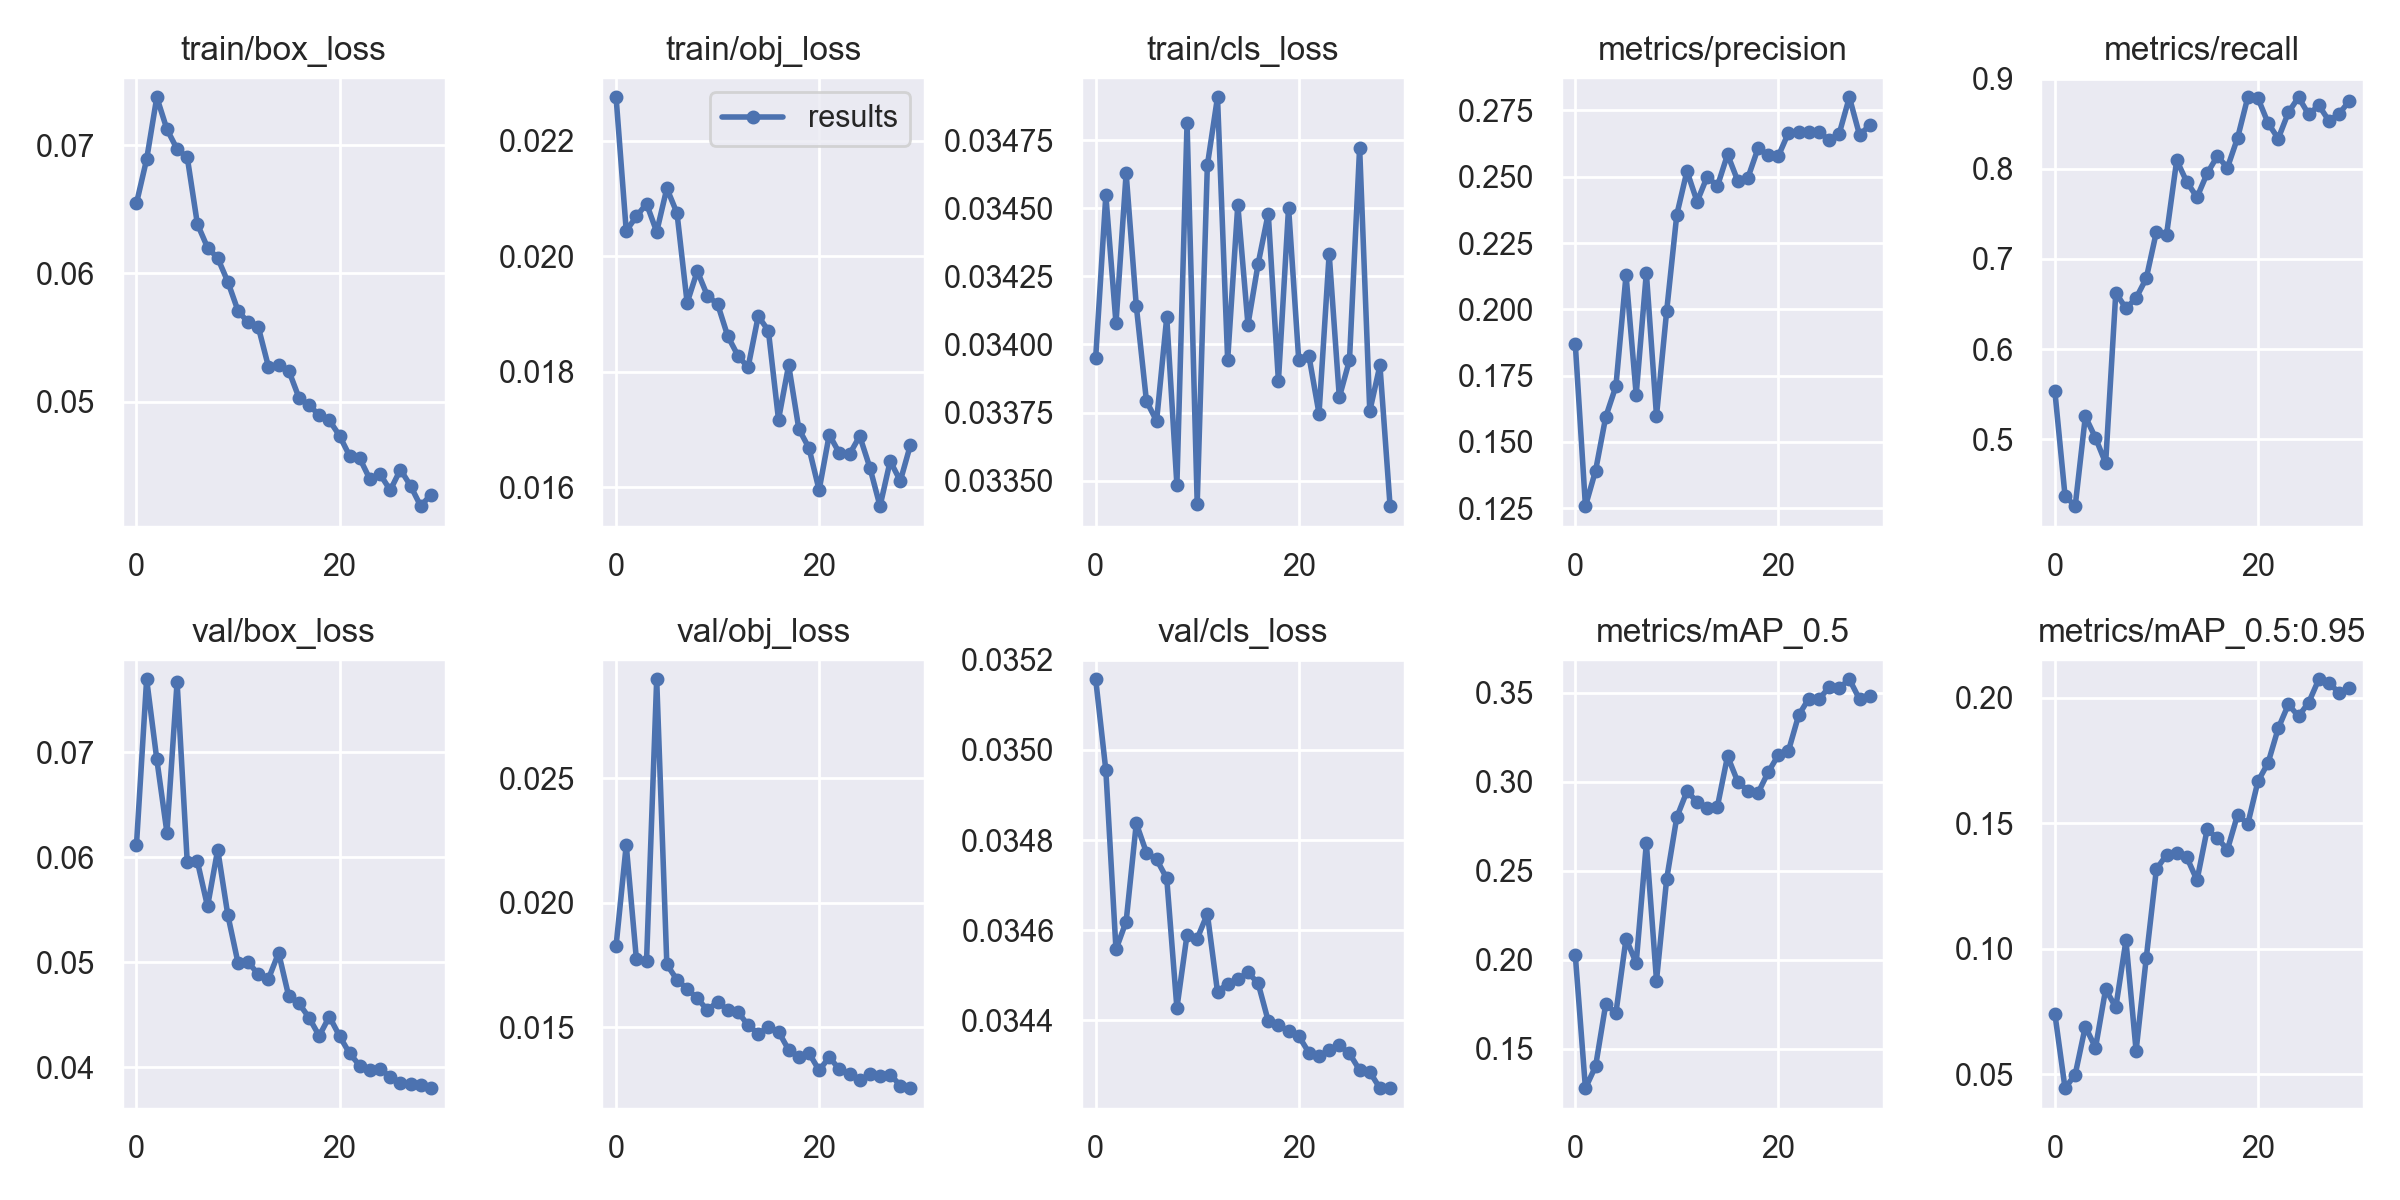

The file beside this chart, header and first rows:
epoch, train/box_loss, train/obj_loss, train/cls_loss, metrics/precision, metrics/recall, metrics/mAP_0.5, metrics/mAP_0.5:0.95, val/box_loss, val/obj_loss, val/cls_loss, x/lr0, x/lr1, x/lr2
0, 0.06547, 0.02276, 0.03395, 0.187, 0.5532, 0.2026, 0.0741, 0.06122, 0.01827, 0.03516, 0.07037, 0.003292, 0.003292
1, 0.06889, 0.02044, 0.03455, 0.1258, 0.4374, 0.1278, 0.04453, 0.07698, 0.02232, 0.03495, 0.04016, 0.006406, 0.006406
2, 0.07374, 0.02069, 0.03408, 0.1392, 0.4259, 0.1401, 0.04994, 0.06936, 0.01773, 0.03456, 0.009718, 0.009301, 0.009301
3, 0.07124, 0.02091, 0.03463, 0.1595, 0.5253, 0.1749, 0.06909, 0.06237, 0.01766, 0.03462, 0.00901, 0.00901, 0.00901
4, 0.06969, 0.02042, 0.03414, 0.171, 0.5016, 0.17, 0.06062, 0.07673, 0.02896, 0.03484, 0.00901, 0.00901, 0.00901
5, 0.06906, 0.02118, 0.03379, 0.2129, 0.4737, 0.2117, 0.08395, 0.05956, 0.01752, 0.03477, 0.00868, 0.00868, 0.00868
6, 0.06385, 0.02075, 0.03372, 0.1678, 0.6625, 0.1981, 0.07669, 0.05961, 0.0169, 0.03476, 0.00835, 0.00835, 0.00835
7, 0.06201, 0.0192, 0.0341, 0.2138, 0.6452, 0.2654, 0.1034, 0.05532, 0.01654, 0.03472, 0.00802, 0.00802, 0.00802
8, 0.06119, 0.01974, 0.03348, 0.1598, 0.6566, 0.1883, 0.05942, 0.06074, 0.01615, 0.03443, 0.00769, 0.00769, 0.00769
9, 0.05934, 0.01931, 0.03481, 0.1993, 0.6785, 0.2452, 0.09635, 0.0545, 0.01569, 0.03459, 0.00736, 0.00736, 0.00736
10, 0.05708, 0.01917, 0.03342, 0.2357, 0.7301, 0.2801, 0.1318, 0.04996, 0.01602, 0.03458, 0.00703, 0.00703, 0.00703
11, 0.05617, 0.01862, 0.03466, 0.2521, 0.727, 0.2946, 0.1375, 0.05, 0.01569, 0.03464, 0.0067, 0.0067, 0.0067
12, 0.05581, 0.01828, 0.03491, 0.2406, 0.8095, 0.2888, 0.1383, 0.04888, 0.01561, 0.03446, 0.00637, 0.00637, 0.00637
13, 0.05272, 0.01808, 0.03394, 0.2501, 0.7852, 0.2852, 0.1364, 0.04842, 0.01508, 0.03448, 0.00604, 0.00604, 0.00604
14, 0.05284, 0.01896, 0.03451, 0.2464, 0.7684, 0.286, 0.1273, 0.05091, 0.01474, 0.03449, 0.00571, 0.00571, 0.00571
15, 0.05241, 0.01871, 0.03407, 0.2584, 0.7949, 0.3144, 0.1476, 0.04675, 0.015, 0.03451, 0.00538, 0.00538, 0.00538
16, 0.05031, 0.01717, 0.0343, 0.2485, 0.8139, 0.3, 0.1441, 0.0461, 0.01482, 0.03448, 0.00505, 0.00505, 0.00505
17, 0.04971, 0.01812, 0.03448, 0.2496, 0.8013, 0.2949, 0.1396, 0.04473, 0.01409, 0.0344, 0.00472, 0.00472, 0.00472
18, 0.04895, 0.01701, 0.03386, 0.2607, 0.8343, 0.2937, 0.1535, 0.04299, 0.01382, 0.03439, 0.00439, 0.00439, 0.00439
19, 0.04854, 0.01668, 0.0345, 0.2583, 0.8792, 0.3053, 0.1497, 0.04484, 0.01396, 0.03438, 0.00406, 0.00406, 0.00406
20, 0.04734, 0.01595, 0.03394, 0.2578, 0.8782, 0.315, 0.1667, 0.04298, 0.01327, 0.03436, 0.00373, 0.00373, 0.00373
21, 0.04575, 0.01691, 0.03396, 0.2666, 0.8507, 0.3173, 0.1741, 0.04132, 0.01379, 0.03433, 0.0034, 0.0034, 0.0034
22, 0.04556, 0.01659, 0.03375, 0.2669, 0.8334, 0.3373, 0.1878, 0.04015, 0.01331, 0.03432, 0.00307, 0.00307, 0.00307
23, 0.04393, 0.01657, 0.03433, 0.2669, 0.8624, 0.3467, 0.1974, 0.03973, 0.01312, 0.03433, 0.00274, 0.00274, 0.00274
24, 0.04433, 0.01689, 0.03381, 0.267, 0.8793, 0.3464, 0.1927, 0.03988, 0.01287, 0.03434, 0.00241, 0.00241, 0.00241
25, 0.04308, 0.01634, 0.03394, 0.2638, 0.8603, 0.353, 0.1981, 0.03907, 0.01311, 0.03433, 0.00208, 0.00208, 0.00208
26, 0.0447, 0.01567, 0.03472, 0.2663, 0.8703, 0.3527, 0.2074, 0.03855, 0.01303, 0.03429, 0.00175, 0.00175, 0.00175
27, 0.04343, 0.01645, 0.03376, 0.28, 0.8531, 0.3576, 0.206, 0.03837, 0.0131, 0.03429, 0.00142, 0.00142, 0.00142
28, 0.04184, 0.01611, 0.03392, 0.2658, 0.8609, 0.3463, 0.2019, 0.0383, 0.01266, 0.03425, 0.00109, 0.00109, 0.00109
29, 0.04275, 0.01674, 0.03341, 0.2694, 0.8751, 0.3479, 0.204, 0.03801, 0.01255, 0.03425, 0.00076, 0.00076, 0.00076
